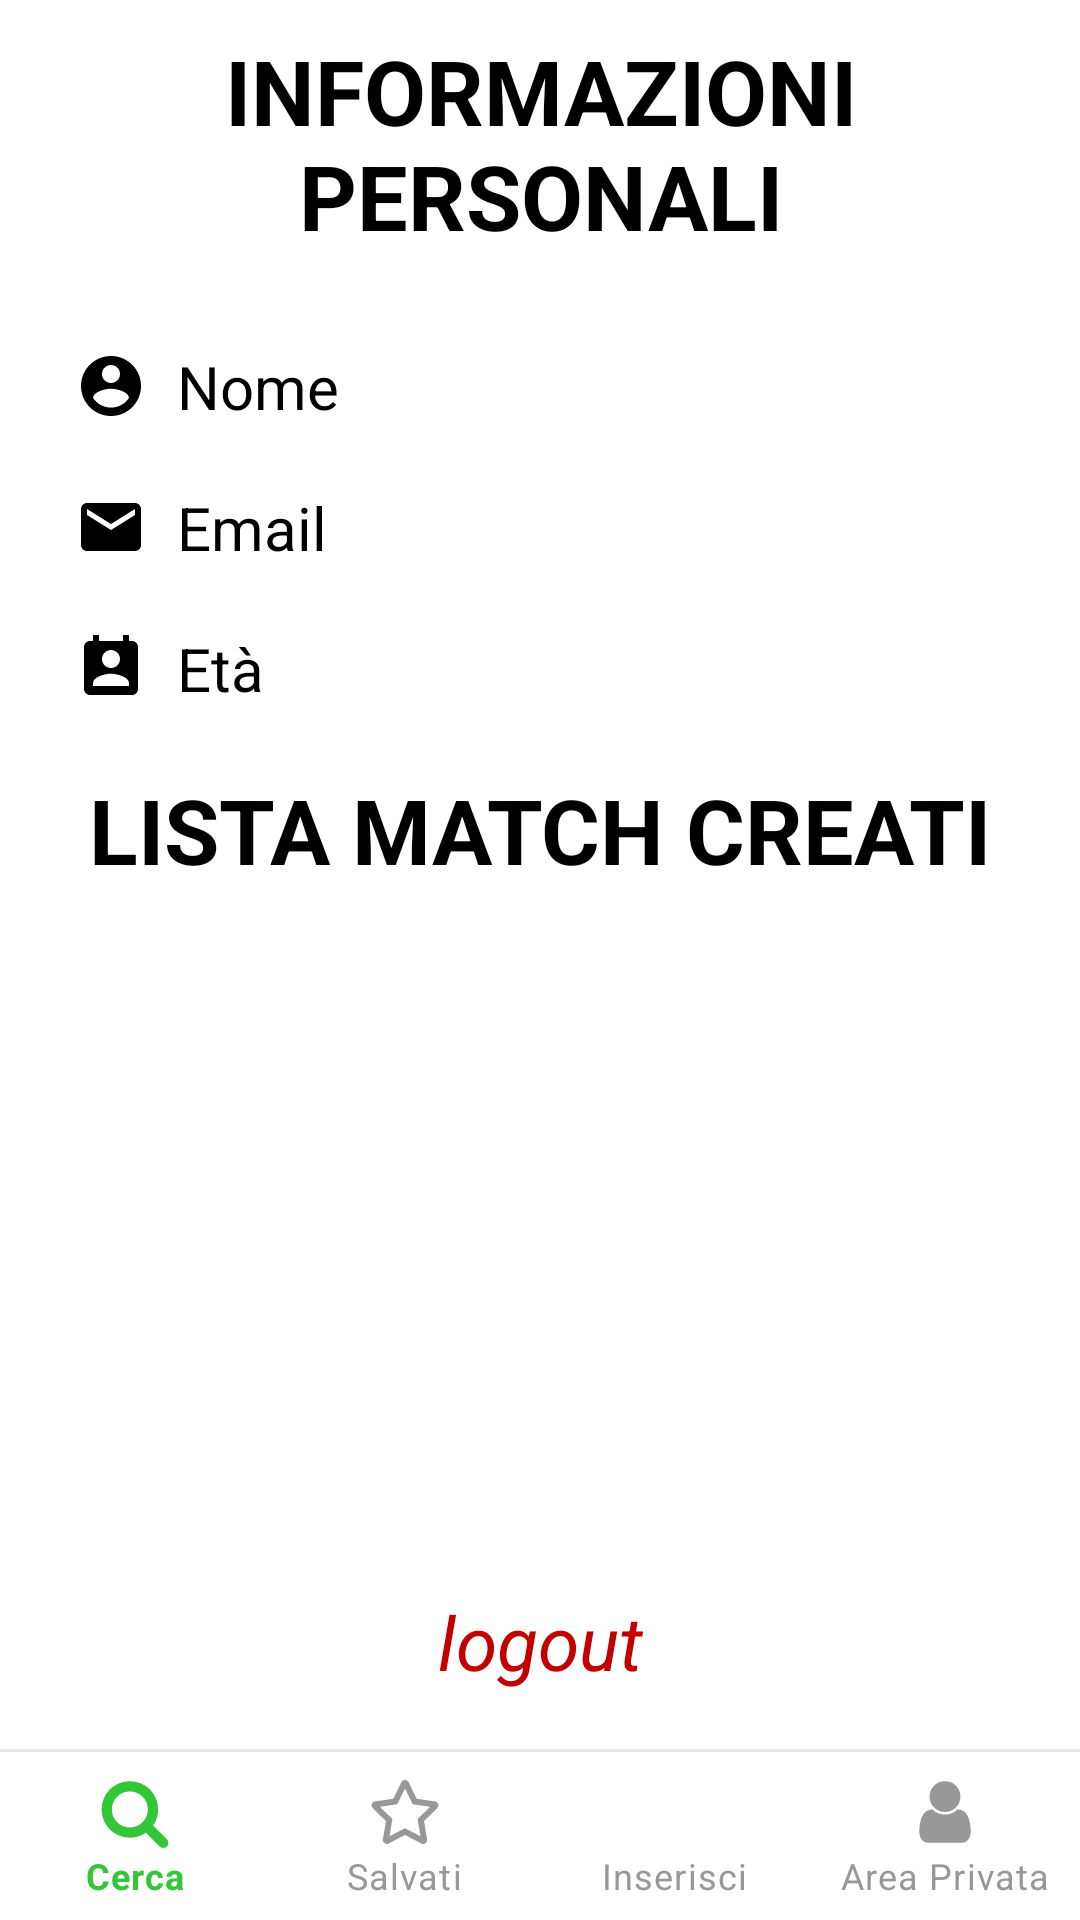

Layout XML and referenced resources for this Android screen:
<!-- AndroidManifest.xml: application theme Theme.APP -->
<!-- res/layout/activity_user.xml -->
<?xml version="1.0" encoding="utf-8"?>
<androidx.constraintlayout.widget.ConstraintLayout xmlns:android="http://schemas.android.com/apk/res/android"
    xmlns:app="http://schemas.android.com/apk/res-auto"
    xmlns:tools="http://schemas.android.com/tools"
    android:layout_width="match_parent"
    android:layout_height="match_parent"
    tools:context=".User">

    <TextView
        android:id="@+id/info_personali_text"
        android:layout_width="match_parent"
        android:layout_height="wrap_content"
        android:layout_marginTop="10dp"
        android:gravity="center"
        android:text="INFORMAZIONI PERSONALI"
        android:textColor="?attr/colorSecondaryVariant"
        android:textSize="30sp"
        android:textStyle="bold"
        app:layout_constraintEnd_toEndOf="parent"
        app:layout_constraintStart_toStartOf="parent"
        app:layout_constraintTop_toTopOf="parent" />

    <TextView
        android:id="@+id/nome_u"
        android:layout_width="match_parent"
        android:layout_height="wrap_content"
        android:layout_marginStart="25dp"
        android:layout_marginTop="30dp"
        android:drawableStart="@drawable/ic_user_drawable"
        android:drawablePadding="10dp"
        android:text="@string/nome"
        android:textColor="?attr/colorSecondaryVariant"
        android:textSize="20sp"
        app:layout_constraintEnd_toEndOf="parent"
        app:layout_constraintStart_toStartOf="parent"
        app:layout_constraintTop_toBottomOf="@id/info_personali_text" />

    <TextView
        android:id="@+id/mail_u"
        android:layout_width="match_parent"
        android:layout_height="wrap_content"
        android:layout_marginStart="25dp"
        android:layout_marginTop="20dp"
        android:drawableStart="@drawable/ic_email_drawable"
        android:drawablePadding="10dp"
        android:text="@string/email"
        android:textColor="?attr/colorSecondaryVariant"
        android:textSize="20sp"
        app:layout_constraintEnd_toEndOf="parent"
        app:layout_constraintStart_toStartOf="parent"
        app:layout_constraintTop_toBottomOf="@id/nome_u" />

    <TextView
        android:id="@+id/Eta"
        android:layout_width="match_parent"
        android:layout_height="wrap_content"
        android:layout_marginStart="25dp"
        android:layout_marginTop="20dp"
        android:drawableStart="@drawable/ic_eta_drawable"
        android:drawablePadding="10dp"
        android:text="@string/eta"
        android:textColor="?attr/colorSecondaryVariant"
        android:textSize="20sp"
        app:layout_constraintEnd_toEndOf="parent"
        app:layout_constraintStart_toStartOf="parent"
        app:layout_constraintTop_toBottomOf="@id/mail_u" />

    <TextView
        android:id="@+id/match_creati_text"
        android:layout_width="match_parent"
        android:layout_height="wrap_content"
        android:layout_marginTop="20dp"
        android:gravity="center"
        android:text="LISTA MATCH CREATI"
        android:textColor="?attr/colorSecondaryVariant"
        android:textSize="30sp"
        android:textStyle="bold"
        app:layout_constraintEnd_toEndOf="parent"
        app:layout_constraintStart_toStartOf="parent"
        app:layout_constraintTop_toBottomOf="@id/Eta" />

    <LinearLayout
        android:layout_width="match_parent"
        android:layout_height="0dp"
        android:orientation="vertical"
        app:layout_constraintBottom_toTopOf="@id/logout"
        app:layout_constraintTop_toBottomOf="@id/match_creati_text">

        <androidx.recyclerview.widget.RecyclerView
            android:id="@+id/create_recycle"
            android:layout_width="match_parent"
            android:layout_height="match_parent"
            android:clipToPadding="false"
            android:orientation="vertical"
            android:padding="8dp"
            app:layoutManager="androidx.recyclerview.widget.LinearLayoutManager">

        </androidx.recyclerview.widget.RecyclerView>

    </LinearLayout>

    <TextView
        android:id="@+id/logout"
        android:layout_width="wrap_content"
        android:layout_height="wrap_content"
        android:layout_marginBottom="20dp"
        android:text="logout"
        android:textColor="#C30000"
        android:textSize="25sp"
        android:textStyle="italic"
        app:layout_constraintBottom_toTopOf="@id/bottom_navigation"
        app:layout_constraintEnd_toEndOf="parent"
        app:layout_constraintStart_toStartOf="parent" />

    <View
        android:layout_width="match_parent"
        android:layout_height="1dp"
        android:background="?attr/colorControlNormal"
        app:layout_constraintBottom_toTopOf="@id/bottom_navigation" />

    <com.google.android.material.bottomnavigation.BottomNavigationView
        android:id="@+id/bottom_navigation"
        android:layout_width="match_parent"
        android:layout_height="wrap_content"
        app:itemBackground="?attr/colorOnSurface"
        app:itemIconTint="@drawable/tab_color"
        app:itemTextColor="@drawable/tab_color"
        app:labelVisibilityMode="labeled"
        app:layout_constraintBottom_toBottomOf="parent"
        app:menu="@menu/app_menu" />

</androidx.constraintlayout.widget.ConstraintLayout>
<!-- resources referenced by this layout -->
<resources>
  <!-- drawable ic_email_drawable (drawable) -->
  <vector xmlns:android="http://schemas.android.com/apk/res/android"
      android:width="24dp"
      android:height="24dp"
      android:viewportWidth="24"
      android:viewportHeight="24">
    <path
        android:fillColor="?attr/colorSecondaryVariant"
        android:pathData="M20,4L4,4c-1.1,0 -1.99,0.9 -1.99,2L2,18c0,1.1 0.9,2 2,2h16c1.1,0 2,-0.9 2,-2L22,6c0,-1.1 -0.9,-2 -2,-2zM20,8l-8,5 -8,-5L4,6l8,5 8,-5v2z"/>
  </vector>
  <!-- drawable ic_eta_drawable (drawable) -->
  <vector xmlns:android="http://schemas.android.com/apk/res/android"
      android:width="24dp"
      android:height="24dp"
      android:viewportWidth="24"
      android:viewportHeight="24">
    <path
        android:fillColor="?attr/colorSecondaryVariant"
        android:pathData="M19,3h-1L18,1h-2v2L8,3L8,1L6,1v2L5,3c-1.11,0 -2,0.9 -2,2v14c0,1.1 0.89,2 2,2h14c1.1,0 2,-0.9 2,-2L21,5c0,-1.1 -0.9,-2 -2,-2zM12,6c1.66,0 3,1.34 3,3s-1.34,3 -3,3 -3,-1.34 -3,-3 1.34,-3 3,-3zM18,18L6,18v-1c0,-2 4,-3.1 6,-3.1s6,1.1 6,3.1v1z"/>
  </vector>
  <!-- drawable ic_user_drawable (drawable) -->
  <vector xmlns:android="http://schemas.android.com/apk/res/android"
      android:width="24dp"
      android:height="24dp"
      android:viewportWidth="24"
      android:viewportHeight="24">
    <path
        android:fillColor="?attr/colorSecondaryVariant"
        android:pathData="M12,2C6.48,2 2,6.48 2,12s4.48,10 10,10 10,-4.48 10,-10S17.52,2 12,2zM12,5c1.66,0 3,1.34 3,3s-1.34,3 -3,3 -3,-1.34 -3,-3 1.34,-3 3,-3zM12,19.2c-2.5,0 -4.71,-1.28 -6,-3.22 0.03,-1.99 4,-3.08 6,-3.08 1.99,0 5.97,1.09 6,3.08 -1.29,1.94 -3.5,3.22 -6,3.22z"/>
  </vector>
  <!-- drawable tab_color (drawable-xxhdpi) -->
  <?xml version="1.0" encoding="utf-8"?>
  <selector xmlns:android="http://schemas.android.com/apk/res/android">
      <item android:color="@color/green_sporty" android:state_checked="true" />
      <item android:color="#989898" android:state_selected="false" />
  </selector>
  <string name="email">Email</string>
  <string name="eta">Età</string>
  <string name="nome">Nome</string>
  <style name="Theme.APP" parent="Theme.MaterialComponents.DayNight.NoActionBar">
          
          <item name="colorPrimary">@color/black</item>
          <item name="colorPrimaryVariant">@color/black</item>
          <item name="colorOnPrimary">@color/black</item>
          
          <item name="colorSecondary">@color/black</item>
          <item name="colorSecondaryVariant">@color/black</item>
          <item name="colorOnSecondary">@color/black</item>
          <item name="colorOnPrimarySurface">@color/white</item>
          <item name="colorBackgroundFloating">#EBEBEB</item>
          <item name="colorSurface">#EBEBEB</item>
          <item name="colorOnSurface">@color/white</item>
          <item name="color">@color/white</item>
          <item name="colorOnBackground">#EBEBEB</item>
          <item name="colorControlNormal">#EFEFEF</item>
          
          <item name="android:statusBarColor" tools:targetApi="l">@color/trasparent</item>
          <item name="android:windowLightStatusBar">true</item>
          
      </style>
  <color name="green_sporty">#33C639</color>
  <color name="black">#FF000000</color>
  <color name="white">#FFFFFFFF</color>
  <color name="trasparent">#00000000</color>
</resources>
